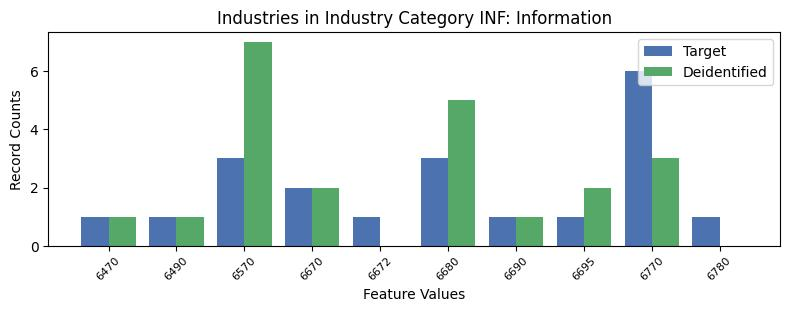

The data file committed next to this chart (first rows):
, INDP, count_target, count_deidentified
0, 6470, 1, 1.0
1, 6490, 1, 1.0
4, 6570, 3, 7.0
5, 6670, 2, 2.0
6, 6672, 1, 0.0
7, 6680, 3, 5.0
2, 6690, 1, 1.0
9, 6695, 1, 2.0
3, 6770, 6, 3.0
8, 6780, 1, 0.0
